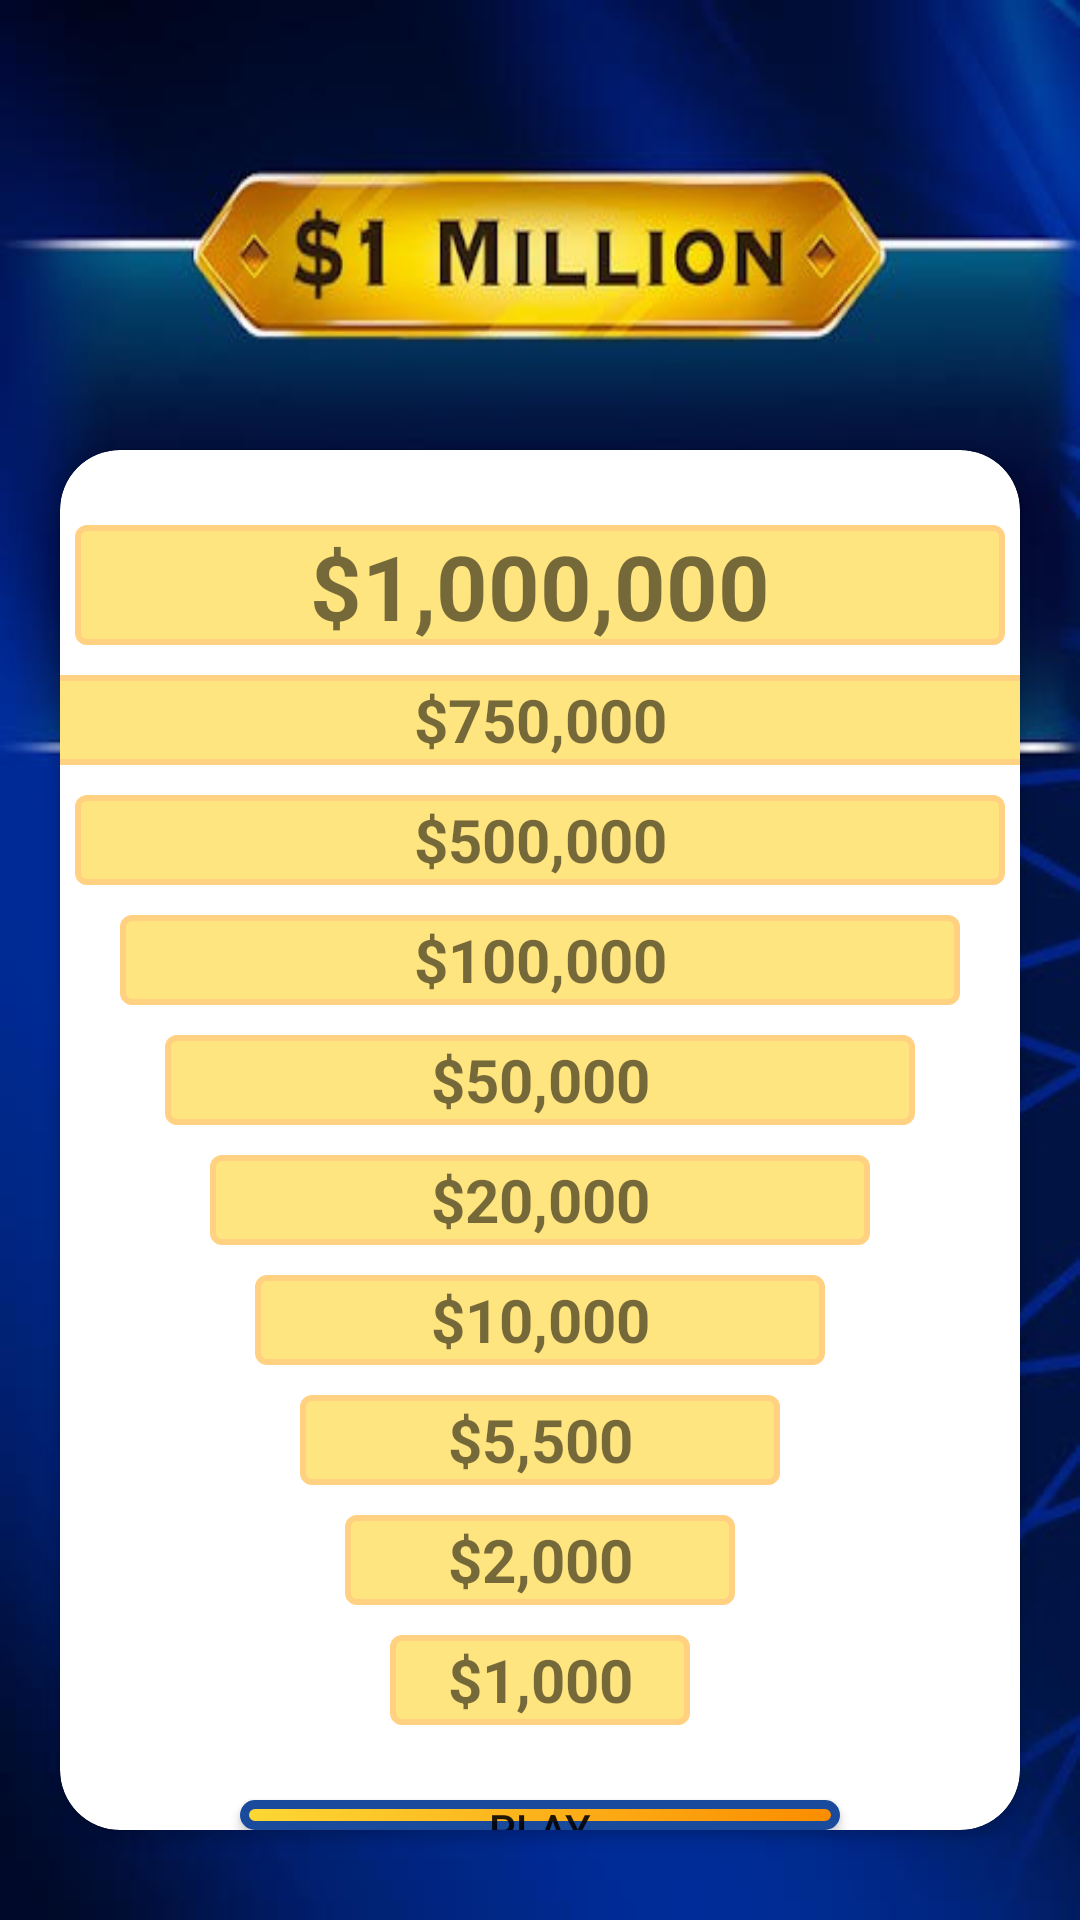

This screen was rendered from an Android layout file. Write that file and the resources it references.
<!-- AndroidManifest.xml: application theme Theme.Wants_be_millionaire -->
<!-- res/layout/activity_help.xml -->
<?xml version="1.0" encoding="utf-8"?>
<LinearLayout xmlns:android="http://schemas.android.com/apk/res/android"
    xmlns:app="http://schemas.android.com/apk/res-auto"
    xmlns:tools="http://schemas.android.com/tools"
    android:layout_width="match_parent"
    android:layout_height="match_parent"
    android:background="@drawable/wantsmillionarie"
    android:paddingTop="90dp"
    android:orientation="vertical"
    tools:context=".MainActivity">


    <LinearLayout
        android:layout_width="match_parent"
        android:layout_gravity="center_horizontal"
        android:layout_marginTop="40dp"
        android:layout_marginBottom="10dp"
        android:layout_height="match_parent"
        android:orientation="vertical">

        <androidx.cardview.widget.CardView
            android:layout_width="match_parent"
            app:cardCornerRadius="20dp"
            android:layout_centerHorizontal="true"
            android:layout_margin="20dp"
            android:layout_height="match_parent">

            <LinearLayout
                android:layout_width="match_parent"
                android:layout_gravity="center_horizontal"
                android:layout_marginTop="10dp"
                android:layout_height="match_parent"
                android:orientation="vertical">



                <View
                    android:layout_width="wrap_content"
                    android:layout_height="10dp">

                </View>



                <TextView

                    android:layout_width="match_parent"
                    android:layout_height="40dp"
                    android:layout_gravity="center_horizontal"
                    android:layout_margin="05dp"
                    android:background="@drawable/titlenext"
                    android:gravity="center"
                    android:singleLine="false"
                    android:text="$1,000,000"
                    android:textSize="30dp"
                    android:textStyle="bold" />
                <TextView

                    android:layout_width="330dp"
                    android:layout_height="30dp"
                    android:layout_gravity="center_horizontal"
                    android:layout_margin="05dp"
                    android:background="@drawable/titlenext"
                    android:gravity="center"
                    android:singleLine="false"
                    android:text="$750,000"
                    android:textSize="20dp"
                    android:textStyle="bold" />
                <TextView

                    android:layout_width="310dp"
                    android:layout_height="30dp"
                    android:layout_gravity="center_horizontal"
                    android:layout_margin="05dp"
                    android:background="@drawable/titlenext"
                    android:gravity="center"
                    android:singleLine="false"
                    android:text="$500,000"
                    android:textSize="20dp"
                    android:textStyle="bold" />
                <TextView

                    android:layout_width="280dp"
                    android:layout_height="30dp"
                    android:layout_gravity="center_horizontal"
                    android:layout_margin="05dp"
                    android:background="@drawable/titlenext"
                    android:gravity="center"
                    android:singleLine="false"
                    android:text="$100,000"
                    android:textSize="20dp"
                    android:textStyle="bold" />
                <TextView

                    android:layout_width="250dp"
                    android:layout_height="30dp"
                    android:layout_gravity="center_horizontal"
                    android:layout_margin="05dp"
                    android:background="@drawable/titlenext"
                    android:gravity="center"
                    android:singleLine="false"
                    android:text="$50,000"
                    android:textSize="20dp"
                    android:textStyle="bold" />
                <TextView

                    android:layout_width="220dp"
                    android:layout_height="30dp"
                    android:layout_gravity="center_horizontal"
                    android:layout_margin="05dp"
                    android:background="@drawable/titlenext"
                    android:gravity="center"
                    android:singleLine="false"
                    android:text="$20,000"
                    android:textSize="20dp"
                    android:textStyle="bold" />
                <TextView

                    android:layout_width="190dp"
                    android:layout_height="30dp"
                    android:layout_gravity="center_horizontal"
                    android:layout_margin="05dp"
                    android:background="@drawable/titlenext"
                    android:gravity="center"
                    android:singleLine="false"
                    android:text="$10,000"
                    android:textSize="20dp"
                    android:textStyle="bold" />
                <TextView

                    android:layout_width="160dp"
                    android:layout_height="30dp"
                    android:layout_gravity="center_horizontal"
                    android:layout_margin="05dp"
                    android:background="@drawable/titlenext"
                    android:gravity="center"
                    android:singleLine="false"
                    android:text="$5,500"
                    android:textSize="20dp"
                    android:textStyle="bold" />
                <TextView

                    android:layout_width="130dp"
                    android:layout_height="30dp"
                    android:layout_gravity="center_horizontal"
                    android:layout_margin="05dp"
                    android:background="@drawable/titlenext"
                    android:gravity="center"
                    android:singleLine="false"
                    android:text="$2,000"
                    android:textSize="20dp"
                    android:textStyle="bold" />
                <TextView

                    android:layout_width="100dp"
                    android:layout_height="30dp"
                    android:layout_gravity="center_horizontal"
                    android:layout_margin="05dp"
                    android:background="@drawable/titlenext"
                    android:gravity="center"
                    android:singleLine="false"
                    android:text="$1,000"
                    android:textSize="20dp"
                    android:textStyle="bold" />
                <View
                    android:layout_width="wrap_content"
                    android:layout_height="20dp">

                </View>

                <Button
                    android:id="@+id/btn_play"
                    android:layout_width="200dp"
                    android:layout_marginHorizontal="30dp"
                    android:layout_gravity="center_horizontal"
                    android:background="@drawable/question"
                    android:text="Play"
                    android:layout_height="wrap_content" >

                </Button>
                


            </LinearLayout>


        </androidx.cardview.widget.CardView>

    </LinearLayout>


</LinearLayout>
<!-- resources referenced by this layout -->
<resources>
  <!-- drawable question (drawable) -->
  <?xml version="1.0" encoding="utf-8"?>
  <shape xmlns:android="http://schemas.android.com/apk/res/android"
      android:shape="rectangle">
  
      <solid android:color="#FDD835" />
      <stroke android:color="#194A9C" android:width="3dp"/>
      <gradient
          android:startColor="#FDD835"
          android:type="linear"
          android:endColor="#FB8C00" />
      <corners android:radius="10dp"/>
  </shape>
  <!-- drawable titlenext (drawable) -->
  <?xml version="1.0" encoding="utf-8"?>
  <shape xmlns:android="http://schemas.android.com/apk/res/android"
      android:shape="rectangle">
  
      <solid android:color="#FFE57F" />
      <stroke android:color="#FFD180" android:width="2dp"/>
      <corners android:radius="03dp"/>
  </shape>
  <!-- drawable wantsmillionarie: jpg bitmap (drawable, 25457 bytes) -->
  <style name="Theme.Wants_be_millionaire" parent="Base.Theme.Wants_be_millionaire" />
  <style name="Base.Theme.Wants_be_millionaire" parent="Theme.AppCompat.Light.NoActionBar">
          
          
      </style>
</resources>
